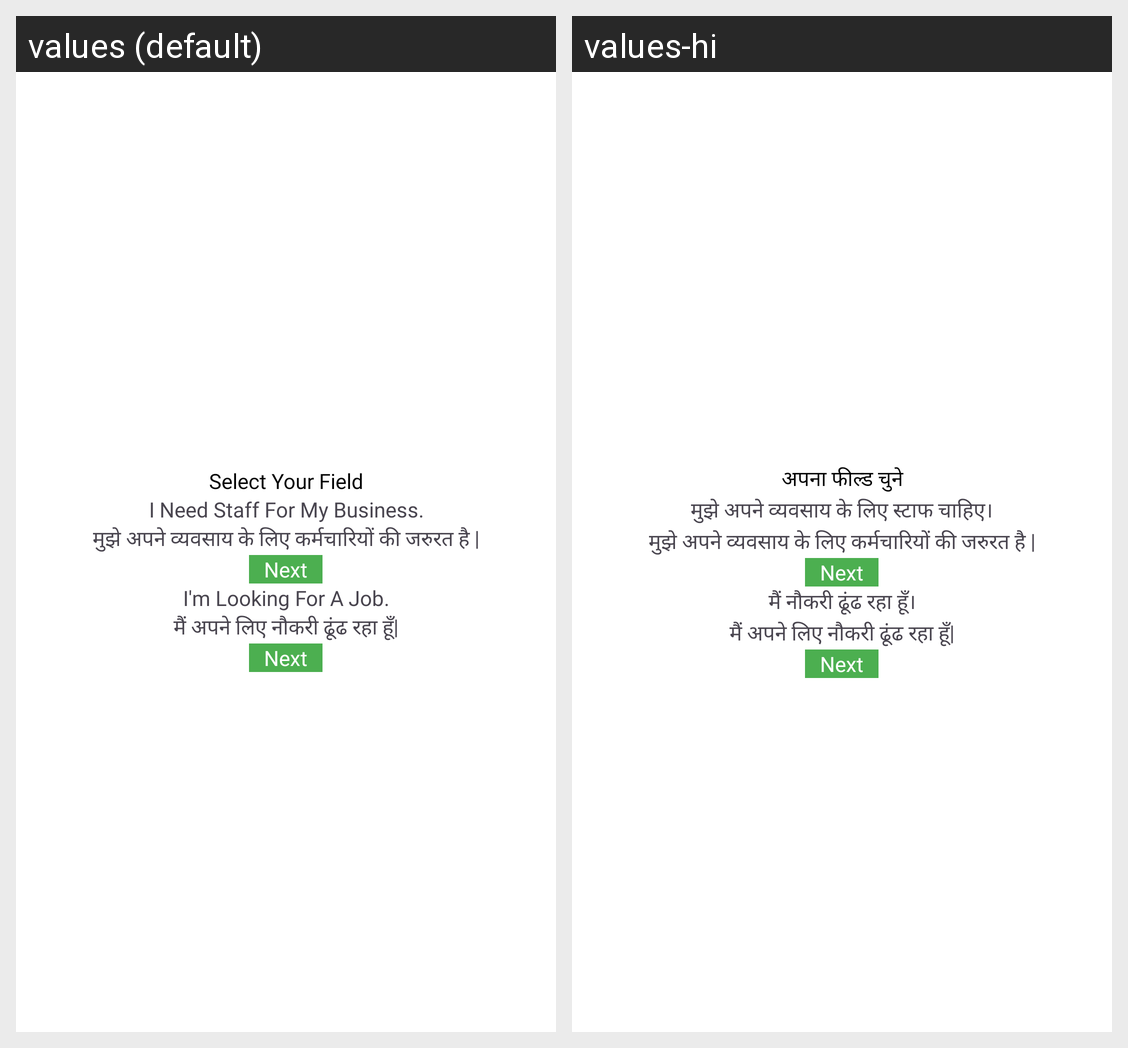

For this localized Android screen grid, give each drawn string resource with its value in every locale shown.
Android screen res/layout/activity_on_boarding.xml rendered under 2 locales, left to right: values (default), values-hi. Device: Nexus 5 (rendered at 1080×1920; each locale shown at half size, 540×960, under a caption strip naming it); theme Theme.StaffRakho.
Strings drawn on this screen, with the default value and each locale's value (text and hints the layout hard-codes, and strings that could not be matched under every locale, appear in the picture but are not listed):

select_your_field
  values: Select Your Field
  values-hi: अपना फील्ड चुने

i_need_staff_for_my_business
  values: I Need Staff For My Business.
  values-hi: मुझे अपने व्यवसाय के लिए स्टाफ चाहिए।

head5
  values: मुझे अपने व्यवसाय के लिए कर्मचारियों की जरुरत है |
  values-hi: मुझे अपने व्यवसाय के लिए कर्मचारियों की जरुरत है |

i_m_looking_for_a_job
  values: I'm Looking For A Job.
  values-hi: मैं नौकरी ढूंढ रहा हूँ।

head6
  values: मैं अपने लिए नौकरी ढूंढ रहा हूँ|
  values-hi: मैं अपने लिए नौकरी ढूंढ रहा हूँ|
